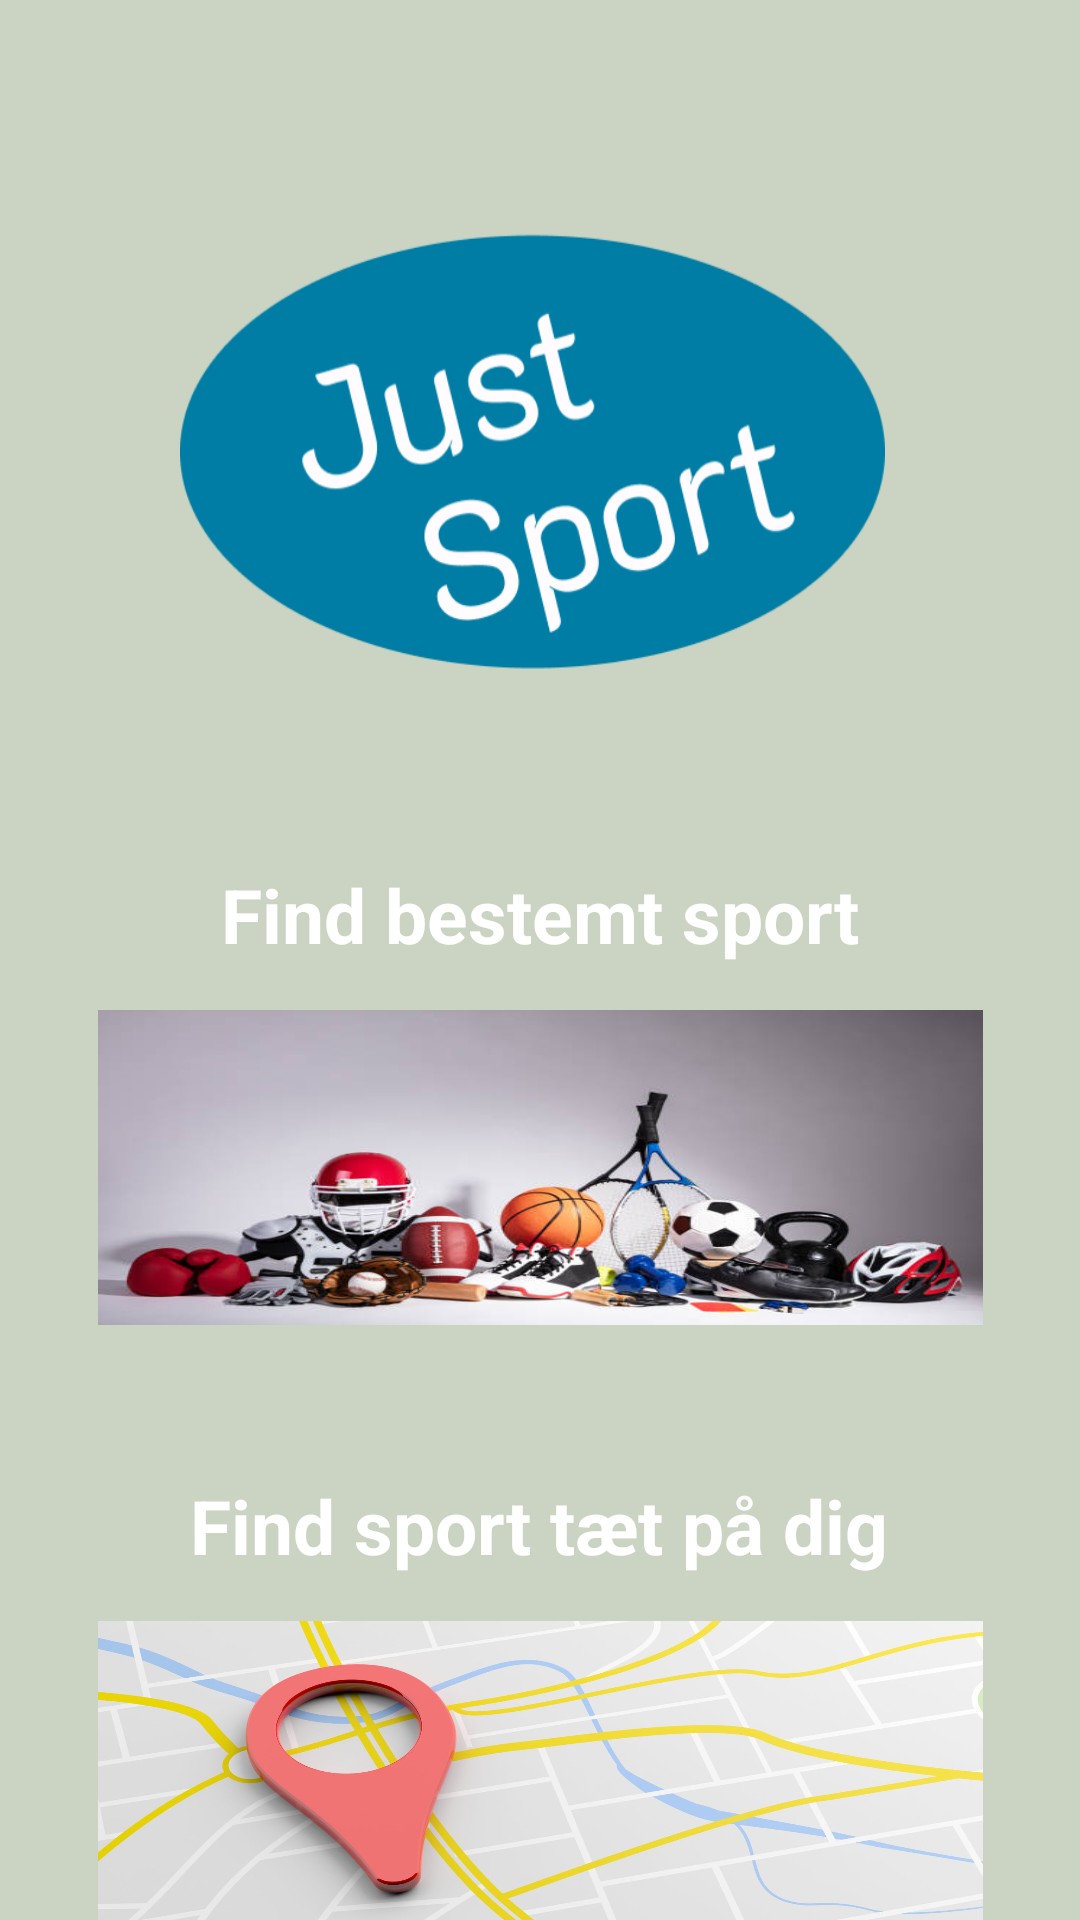

This screen was rendered from an Android layout file. Write that file and the resources it references.
<!-- AndroidManifest.xml: application theme Theme.JustSport -->
<!-- res/layout/activity_main.xml -->
<?xml version="1.0" encoding="utf-8"?>
<androidx.constraintlayout.widget.ConstraintLayout xmlns:android="http://schemas.android.com/apk/res/android"
    xmlns:app="http://schemas.android.com/apk/res-auto"
    xmlns:tools="http://schemas.android.com/tools"
    android:layout_width="match_parent"
    android:layout_height="match_parent"
    android:background="#CBD4C2"
    tools:context=".MainActivity">

    <TextView
        android:id="@+id/textView"
        android:layout_width="wrap_content"
        android:layout_height="wrap_content"
        android:layout_marginTop="288dp"
        android:text="Find bestemt sport"
        android:textColor="@color/white"
        android:textSize="25dp"
        android:textStyle="bold"
        app:layout_constraintEnd_toEndOf="parent"
        app:layout_constraintStart_toStartOf="parent"
        app:layout_constraintTop_toTopOf="parent" />

    <ImageButton
        android:id="@+id/imageButton"
        android:layout_width="295dp"
        android:layout_height="105dp"
        android:layout_marginTop="15dp"
        android:background="@drawable/multiplesports"
        android:onClick="allSports"
        app:layout_constraintEnd_toEndOf="parent"
        app:layout_constraintStart_toStartOf="parent"
        app:layout_constraintTop_toBottomOf="@+id/textView"
        tools:srcCompat="@tools:sample/avatars" />

    <TextView
        android:id="@+id/textView2"
        android:layout_width="wrap_content"
        android:layout_height="wrap_content"
        android:layout_marginTop="50dp"
        android:text="Find sport tæt på dig"
        android:textColor="@color/white"
        android:textSize="25dp"
        android:textStyle="bold"
        app:layout_constraintEnd_toEndOf="parent"
        app:layout_constraintHorizontal_bias="0.497"
        app:layout_constraintStart_toStartOf="parent"
        app:layout_constraintTop_toBottomOf="@+id/imageButton" />

    <ImageButton
        android:id="@+id/imageButton2"
        android:layout_width="295dp"
        android:layout_height="105dp"
        android:layout_marginTop="15dp"
        android:background="@drawable/mapsbutton"
        android:onClick="sportsNearYou"
        app:layout_constraintEnd_toEndOf="parent"
        app:layout_constraintStart_toStartOf="parent"
        app:layout_constraintTop_toBottomOf="@+id/textView2"
        tools:srcCompat="@tools:sample/avatars" />

    <ImageView
        android:id="@+id/imageView"
        android:layout_width="235dp"
        android:layout_height="155dp"
        android:background="@drawable/justsportlogo"
        app:layout_constraintBottom_toTopOf="@+id/textView"
        app:layout_constraintEnd_toEndOf="parent"
        app:layout_constraintHorizontal_bias="0.48"
        app:layout_constraintStart_toStartOf="parent"
        app:layout_constraintTop_toTopOf="parent"
        app:layout_constraintVertical_bias="0.513"
        tools:srcCompat="@tools:sample/avatars" />

</androidx.constraintlayout.widget.ConstraintLayout>
<!-- resources referenced by this layout -->
<resources>
  <!-- drawable justsportlogo: png bitmap (drawable, 41887 bytes) -->
  <!-- drawable mapsbutton: jpeg bitmap (drawable, 101561 bytes) -->
  <!-- drawable multiplesports: jpg bitmap (drawable, 28778 bytes) -->
  <style name="Theme.JustSport" parent="Theme.MaterialComponents.DayNight.DarkActionBar">
          
          <item name="colorPrimary">@color/purple_500</item>
          <item name="colorPrimaryVariant">@color/purple_700</item>
          <item name="colorOnPrimary">@color/white</item>
          
          <item name="colorSecondary">@color/teal_200</item>
          <item name="colorSecondaryVariant">@color/teal_700</item>
          <item name="colorOnSecondary">@color/black</item>
          
          <item name="android:statusBarColor">?attr/colorPrimaryVariant</item>
          
      </style>
  <!-- not gathered from this repository: default colours our renderer supplied (Android Studio template values) -->
  <color name="purple_500">#FF6200EE</color>
  <color name="purple_700">#FF3700B3</color>
  <color name="teal_200">#FF03DAC5</color>
  <color name="teal_700">#FF018786</color>
  <color name="black">#FF000000</color>
  <color name="white">#FFFFFFFF</color>
</resources>
